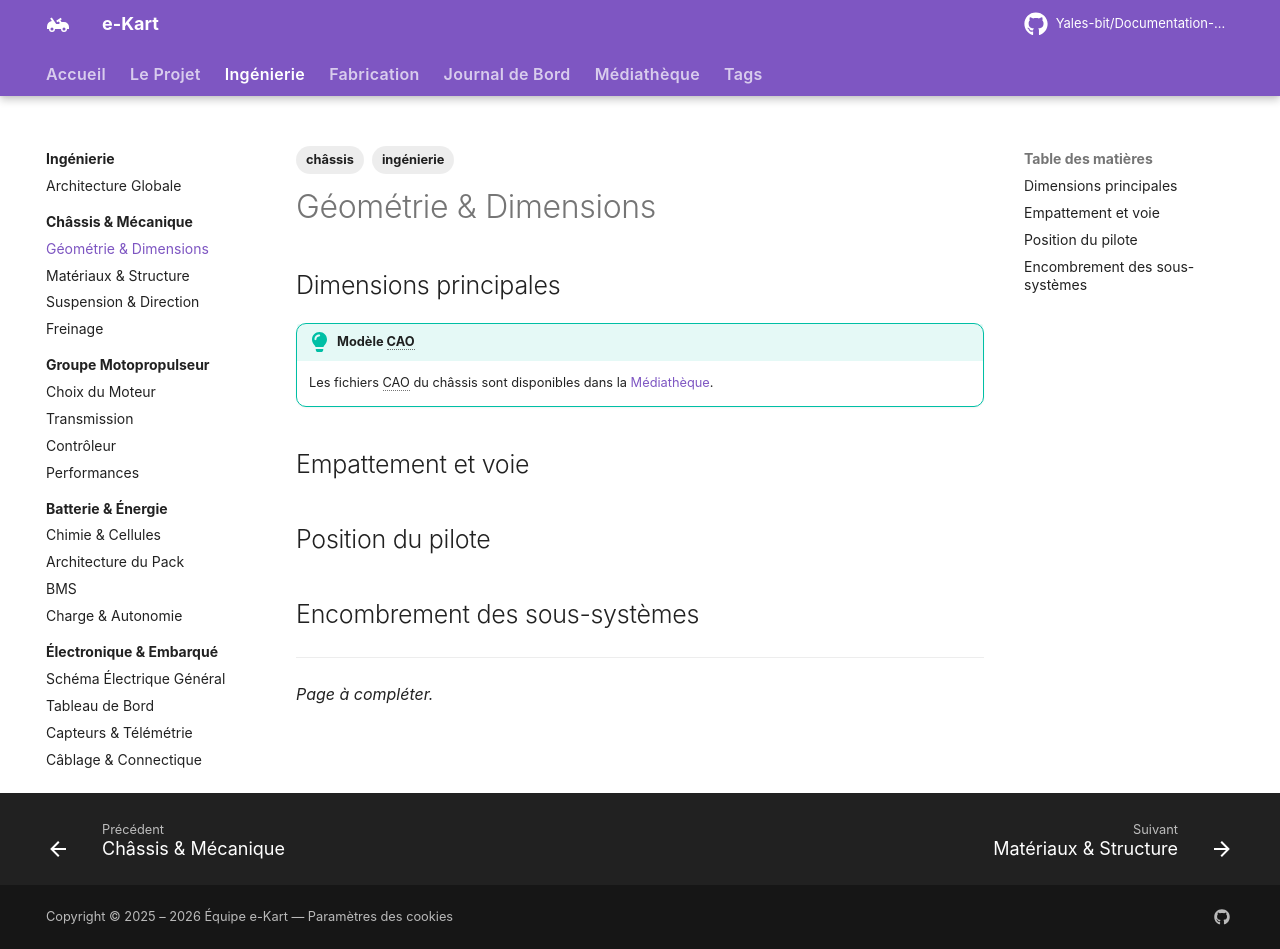

repository: Yales-bit/Documentation-e-kart · page: ingenierie/chassis/geometrie/index.html · generator: mkdocs

---
title: Géométrie & Dimensions
description: Dimensions et géométrie du châssis e-Kart.
tags:
  - ingénierie
  - châssis
---

# Géométrie & Dimensions

## Dimensions principales

<!-- TODO: Ajouter un schéma coté du châssis -->

!!! tip "Modèle CAO"
    Les fichiers CAO du châssis sont disponibles dans la
    [Médiathèque](../../mediatheque/cao.md).

## Empattement et voie

<!-- TODO: Justifier les choix d'empattement et de voie -->

## Position du pilote

<!-- TODO: Ergonomie, position de conduite, accessibilité des commandes -->

## Encombrement des sous-systèmes

<!-- TODO: Implantation du moteur, de la batterie, de l'électronique -->

---

*Page à compléter.*
